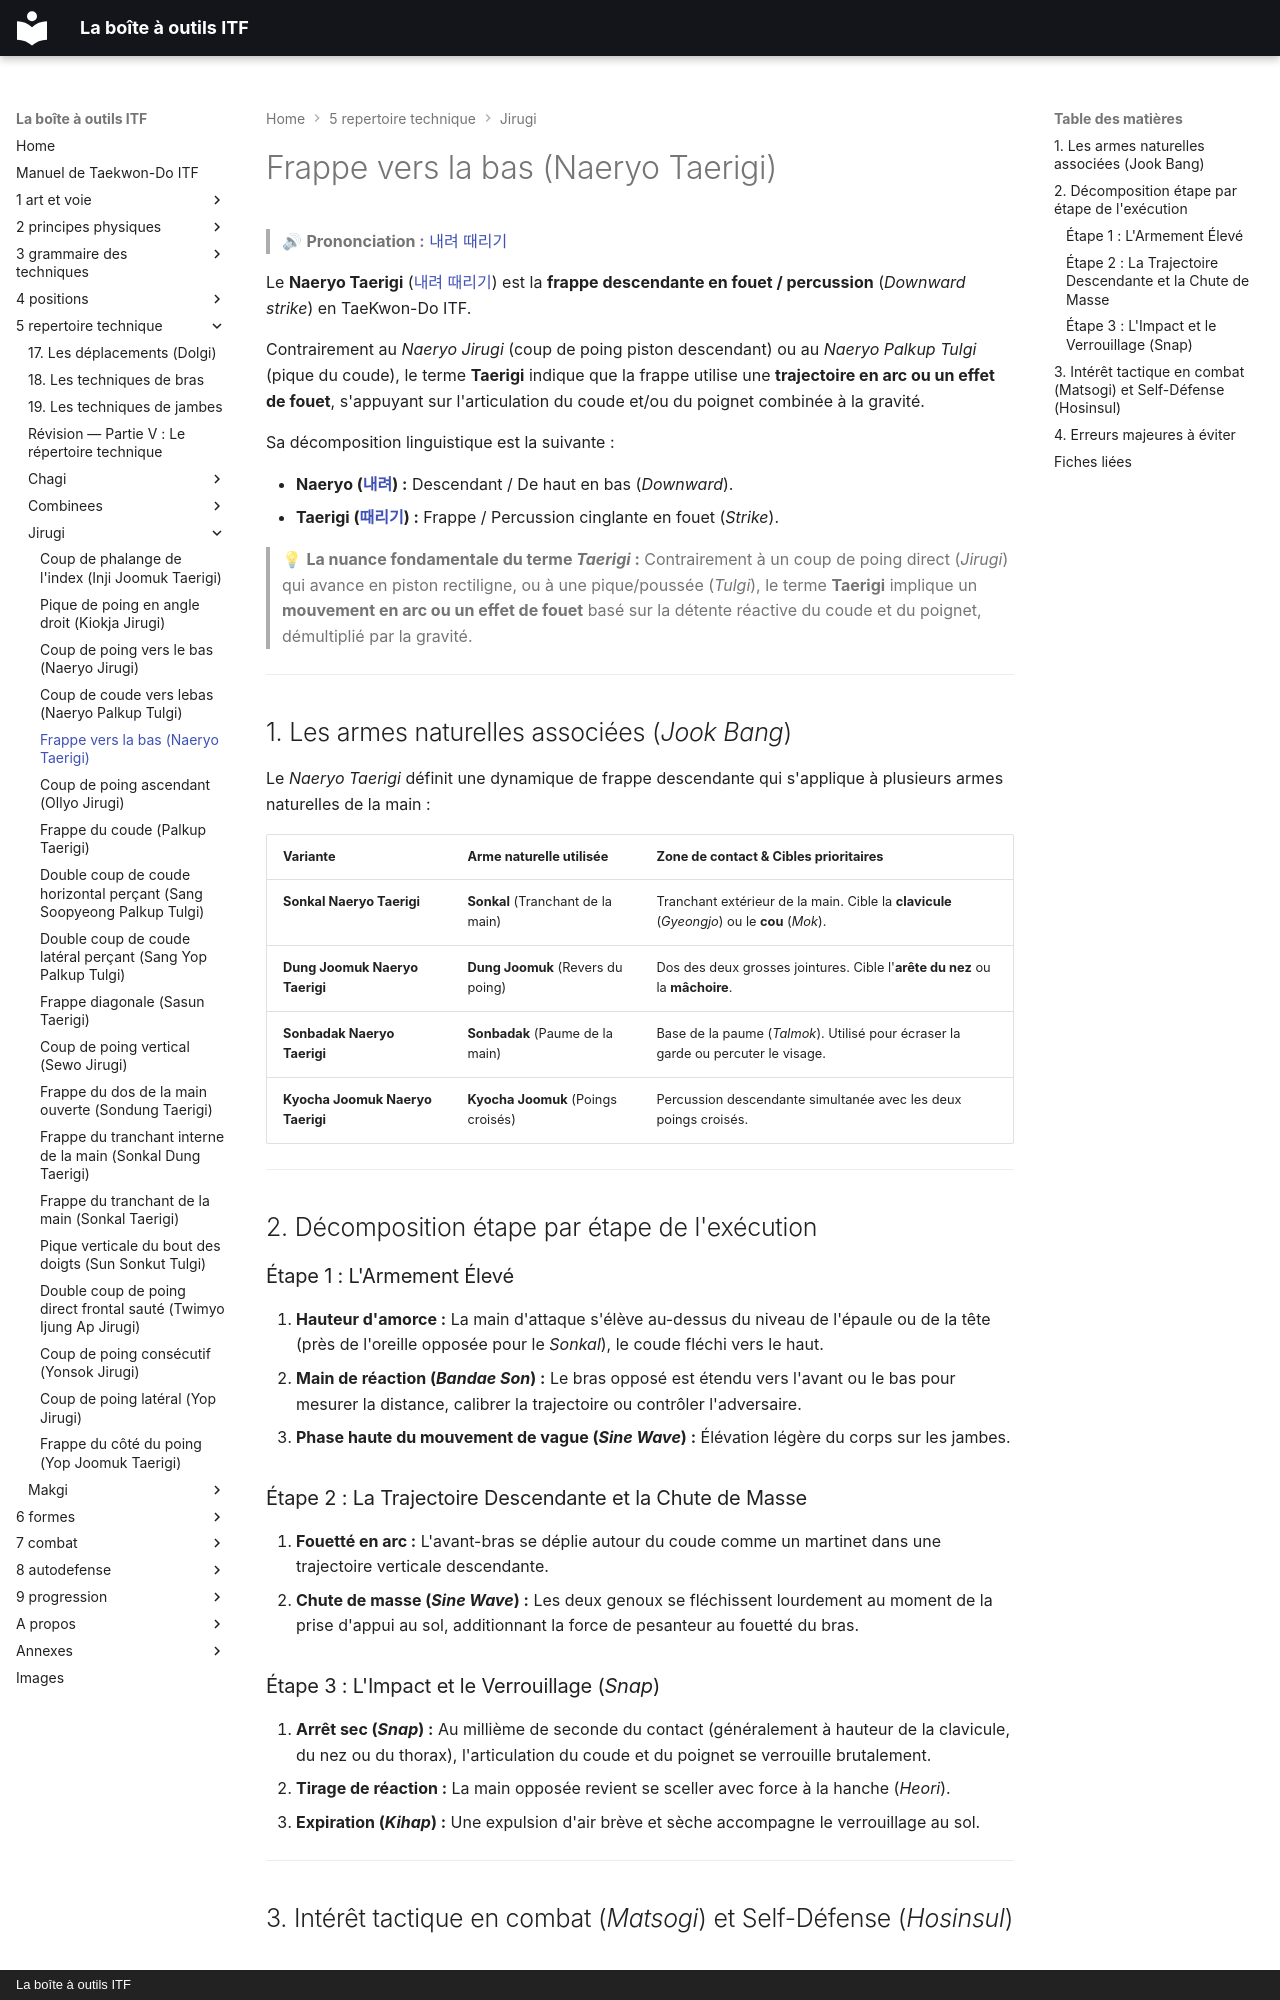

repository: yvmori1/La-boite-outils-ITF · page: 5-repertoire-technique/jirugi/naeryo-taerigi/index.html · generator: mkdocs · copyright: La boîte à outils ITF

# Frappe vers la bas (Naeryo Taerigi)

> 🔊 **Prononciation :** [내려 때리기](../../audio/jirugi/naeryo-taerigi.m4a)

Le **Naeryo Taerigi** ([내려 때리기](../../audio/jirugi/naeryo-taerigi.m4a)) est la **frappe descendante en fouet / percussion** (*Downward strike*) en TaeKwon-Do ITF.

Contrairement au *Naeryo Jirugi* (coup de poing piston descendant) ou au *Naeryo Palkup Tulgi* (pique du coude), le terme **Taerigi** indique que la frappe utilise une **trajectoire en arc ou un effet de fouet**, s'appuyant sur l'articulation du coude et/ou du poignet combinée à la gravité.

Sa décomposition linguistique est la suivante :

* **Naeryo ([내려](../../audio/grammaire/Naeryo.m4a)) :** Descendant / De haut en bas (*Downward*).
* **Taerigi ([때리기](../../audio/termes/taerigi.m4a)) :** Frappe / Percussion cinglante en fouet (*Strike*).

> 💡 **La nuance fondamentale du terme *Taerigi* :**
> Contrairement à un coup de poing direct (*Jirugi*) qui avance en piston rectiligne, ou à une pique/poussée (*Tulgi*), le terme **Taerigi** implique un **mouvement en arc ou un effet de fouet** basé sur la détente réactive du coude et du poignet, démultiplié par la gravité.

---

## 1. Les armes naturelles associées (*Jook Bang*)

Le *Naeryo Taerigi* définit une dynamique de frappe descendante qui s'applique à plusieurs armes naturelles de la main :

| Variante | Arme naturelle utilisée | Zone de contact & Cibles prioritaires |
| --- | --- | --- |
| **Sonkal Naeryo Taerigi** | **Sonkal** (Tranchant de la main) | Tranchant extérieur de la main. Cible la **clavicule** (*Gyeongjo*) ou le **cou** (*Mok*). |
| **Dung Joomuk Naeryo Taerigi** | **Dung Joomuk** (Revers du poing) | Dos des deux grosses jointures. Cible l'**arête du nez** ou la **mâchoire**. |
| **Sonbadak Naeryo Taerigi** | **Sonbadak** (Paume de la main) | Base de la paume (*Talmok*). Utilisé pour écraser la garde ou percuter le visage. |
| **Kyocha Joomuk Naeryo Taerigi** | **Kyocha Joomuk** (Poings croisés) | Percussion descendante simultanée avec les deux poings croisés. |

---

## 2. Décomposition étape par étape de l'exécution

### Étape 1 : L'Armement Élevé

1. **Hauteur d'amorce :** La main d'attaque s'élève au-dessus du niveau de l'épaule ou de la tête (près de l'oreille opposée pour le *Sonkal*), le coude fléchi vers le haut.
2. **Main de réaction (*Bandae Son*) :** Le bras opposé est étendu vers l'avant ou le bas pour mesurer la distance, calibrer la trajectoire ou contrôler l'adversaire.
3. **Phase haute du mouvement de vague (*Sine Wave*) :** Élévation légère du corps sur les jambes.

### Étape 2 : La Trajectoire Descendante et la Chute de Masse

1. **Fouetté en arc :** L'avant-bras se déplie autour du coude comme un martinet dans une trajectoire verticale descendante.
2. **Chute de masse (*Sine Wave*) :** Les deux genoux se fléchissent lourdement au moment de la prise d'appui au sol, additionnant la force de pesanteur au fouetté du bras.

### Étape 3 : L'Impact et le Verrouillage (*Snap*)

1. **Arrêt sec (*Snap*) :** Au millième de seconde du contact (généralement à hauteur de la clavicule, du nez ou du thorax), l'articulation du coude et du poignet se verrouille brutalement.
2. **Tirage de réaction :** La main opposée revient se sceller avec force à la hanche (*Heori*).
3. **Expiration (*Kihap*) :** Une expulsion d'air brève et sèche accompagne le verrouillage au sol.

---

## 3. Intérêt tactique en combat (*Matsogi*) et Self-Défense (*Hosinsul*)

> **Casser la structure osseuse par l'effet de pesanteur :**
>
> 1. **Destruction de la clavicule :** Le *Sonkal Naeryo Taerigi* est une attaque dévastatrice sur la clavicule. Briser cet os neutralise immédiatement l'utilisation du bras correspondant chez l'agresseur.
> 2. **Débordement de garde :** Sa trajectoire de haut en bas permet de franchir une garde horizontale ou axiale pour atteindre directement le visage, le nez ou les épaules.
> 3. **Puissance cumulée :** En associant la gravité terrestre (redescente lourde du bassin) à l'effet de fouet de l'avant-bras, cette percussion génère une onde de choc particulièrement lourde.

---
